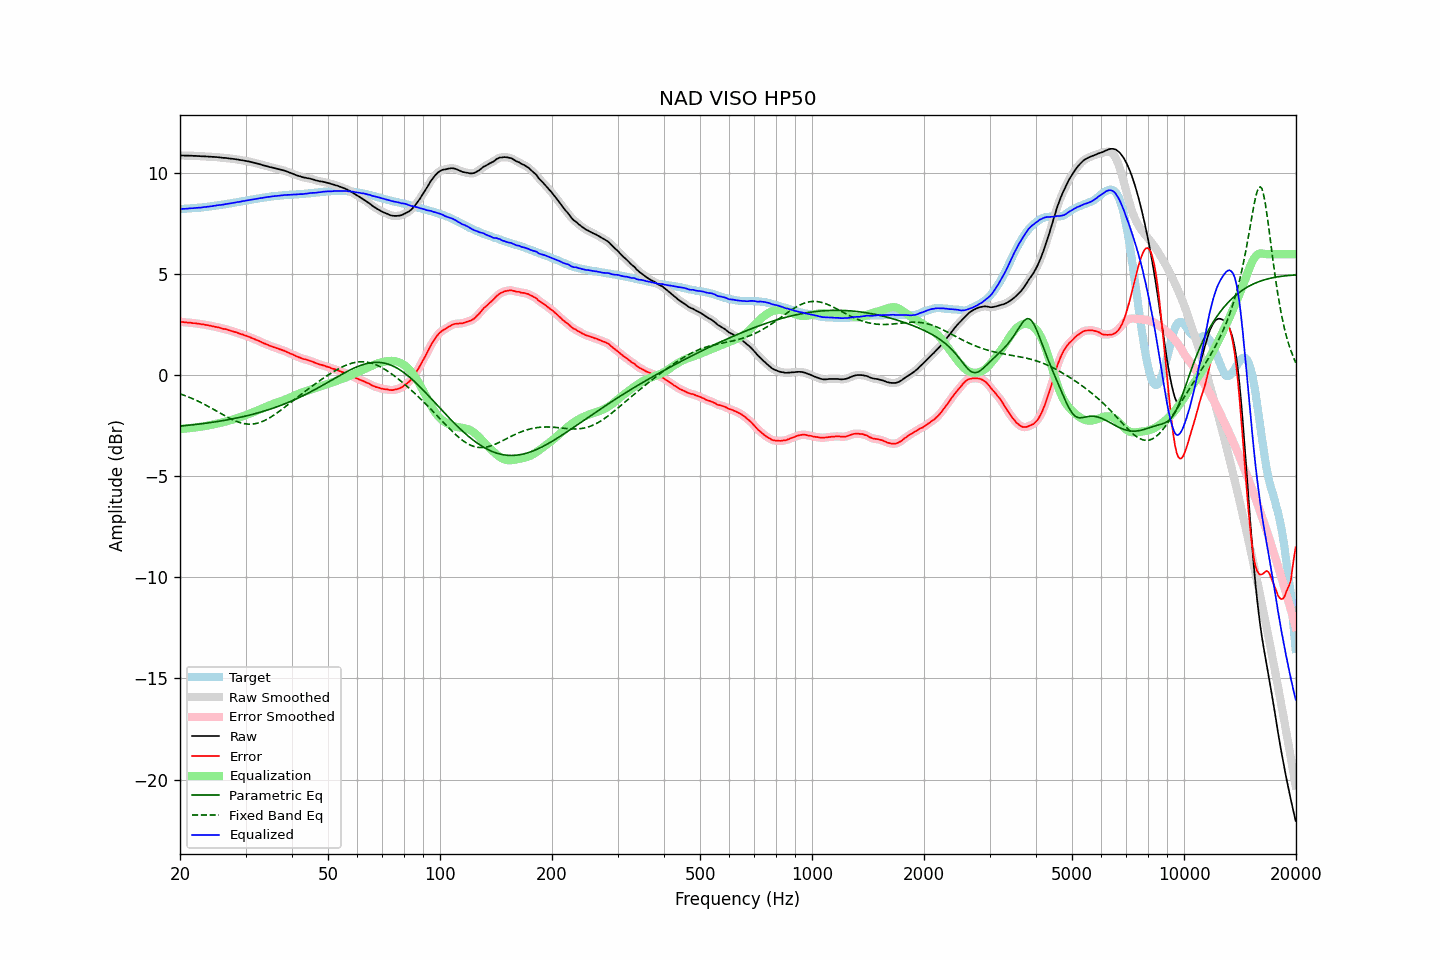

Values plotted in this chart, from the file beside it:
frequency, raw, error, smoothed, error_smoothed, equalization, parametric_eq, fixed_band_eq, equalized_raw, equalized_smoothed, target
20.00, 10.89, 2.65, 10.89, 2.66, -2.65, -2.51, -0.91, 8.23, 8.23, 8.23
20.20, 10.89, 2.65, 10.88, 2.65, -2.65, -2.50, -0.94, 8.24, 8.24, 8.23
20.40, 10.89, 2.64, 10.88, 2.64, -2.64, -2.49, -0.97, 8.25, 8.24, 8.24
20.61, 10.88, 2.62, 10.88, 2.63, -2.63, -2.49, -1.00, 8.24, 8.25, 8.25
20.81, 10.88, 2.62, 10.88, 2.62, -2.62, -2.48, -1.03, 8.25, 8.25, 8.25
21.02, 10.88, 2.61, 10.88, 2.62, -2.62, -2.47, -1.06, 8.26, 8.26, 8.26
21.23, 10.88, 2.61, 10.88, 2.61, -2.61, -2.46, -1.09, 8.27, 8.27, 8.26
21.44, 10.88, 2.60, 10.87, 2.60, -2.60, -2.45, -1.12, 8.28, 8.27, 8.27
21.66, 10.87, 2.59, 10.87, 2.59, -2.59, -2.44, -1.16, 8.27, 8.28, 8.28
21.87, 10.87, 2.59, 10.87, 2.58, -2.58, -2.44, -1.19, 8.28, 8.28, 8.28
22.09, 10.87, 2.58, 10.86, 2.57, -2.57, -2.43, -1.23, 8.29, 8.29, 8.29
22.31, 10.86, 2.56, 10.86, 2.56, -2.56, -2.42, -1.27, 8.29, 8.30, 8.30
22.54, 10.86, 2.56, 10.85, 2.55, -2.55, -2.41, -1.30, 8.30, 8.30, 8.30
22.76, 10.85, 2.54, 10.85, 2.54, -2.54, -2.40, -1.34, 8.31, 8.31, 8.31
22.99, 10.85, 2.53, 10.85, 2.53, -2.53, -2.39, -1.38, 8.32, 8.32, 8.32
23.22, 10.85, 2.52, 10.84, 2.51, -2.51, -2.38, -1.43, 8.33, 8.33, 8.33
23.45, 10.84, 2.50, 10.84, 2.50, -2.50, -2.37, -1.47, 8.34, 8.34, 8.34
23.69, 10.84, 2.49, 10.83, 2.49, -2.49, -2.36, -1.51, 8.35, 8.35, 8.35
23.92, 10.83, 2.47, 10.83, 2.47, -2.47, -2.34, -1.55, 8.35, 8.36, 8.36
24.16, 10.83, 2.46, 10.82, 2.46, -2.46, -2.33, -1.60, 8.37, 8.37, 8.37
24.40, 10.82, 2.44, 10.82, 2.44, -2.44, -2.32, -1.64, 8.38, 8.38, 8.38
24.65, 10.82, 2.42, 10.81, 2.42, -2.42, -2.31, -1.69, 8.39, 8.39, 8.40
24.89, 10.81, 2.40, 10.81, 2.40, -2.41, -2.30, -1.73, 8.40, 8.40, 8.40
25.14, 10.81, 2.39, 10.80, 2.39, -2.39, -2.29, -1.78, 8.42, 8.42, 8.41
25.39, 10.80, 2.37, 10.80, 2.37, -2.37, -2.27, -1.82, 8.43, 8.43, 8.42
25.65, 10.79, 2.35, 10.79, 2.35, -2.35, -2.26, -1.87, 8.44, 8.44, 8.43
25.91, 10.78, 2.32, 10.78, 2.33, -2.33, -2.25, -1.91, 8.44, 8.45, 8.45
26.16, 10.77, 2.30, 10.77, 2.31, -2.31, -2.23, -1.96, 8.45, 8.46, 8.46
26.43, 10.77, 2.30, 10.76, 2.29, -2.29, -2.22, -2.00, 8.47, 8.47, 8.47
26.69, 10.76, 2.28, 10.76, 2.27, -2.27, -2.21, -2.04, 8.49, 8.49, 8.48
26.96, 10.75, 2.25, 10.75, 2.25, -2.25, -2.19, -2.09, 8.50, 8.50, 8.50
27.23, 10.74, 2.23, 10.74, 2.23, -2.23, -2.18, -2.13, 8.51, 8.51, 8.51
27.50, 10.73, 2.20, 10.73, 2.20, -2.20, -2.16, -2.17, 8.52, 8.52, 8.53
27.77, 10.72, 2.18, 10.72, 2.18, -2.18, -2.15, -2.20, 8.54, 8.54, 8.54
28.05, 10.71, 2.15, 10.71, 2.15, -2.15, -2.13, -2.24, 8.55, 8.55, 8.56
28.33, 10.70, 2.13, 10.70, 2.13, -2.13, -2.11, -2.27, 8.57, 8.57, 8.56
28.62, 10.69, 2.10, 10.68, 2.10, -2.10, -2.10, -2.30, 8.58, 8.58, 8.58
28.90, 10.67, 2.07, 10.67, 2.08, -2.08, -2.08, -2.33, 8.59, 8.60, 8.59
29.19, 10.66, 2.04, 10.66, 2.05, -2.05, -2.06, -2.35, 8.61, 8.61, 8.61
29.48, 10.65, 2.03, 10.64, 2.02, -2.02, -2.04, -2.37, 8.62, 8.62, 8.62
29.78, 10.63, 1.99, 10.63, 1.99, -1.99, -2.03, -2.39, 8.63, 8.64, 8.64
30.08, 10.62, 1.97, 10.61, 1.96, -1.96, -2.01, -2.40, 8.65, 8.65, 8.65
30.38, 10.60, 1.93, 10.60, 1.93, -1.93, -1.99, -2.41, 8.66, 8.66, 8.67
30.68, 10.59, 1.91, 10.58, 1.91, -1.90, -1.97, -2.41, 8.68, 8.68, 8.68
30.99, 10.57, 1.87, 10.57, 1.87, -1.87, -1.95, -2.41, 8.69, 8.69, 8.69
31.30, 10.55, 1.84, 10.55, 1.84, -1.84, -1.93, -2.41, 8.70, 8.71, 8.70
31.61, 10.53, 1.81, 10.53, 1.81, -1.81, -1.91, -2.40, 8.72, 8.72, 8.72
31.93, 10.51, 1.78, 10.51, 1.77, -1.77, -1.89, -2.38, 8.73, 8.73, 8.73
32.24, 10.49, 1.74, 10.49, 1.74, -1.74, -1.87, -2.37, 8.75, 8.75, 8.75
32.57, 10.47, 1.71, 10.47, 1.71, -1.70, -1.84, -2.34, 8.76, 8.76, 8.76
32.89, 10.45, 1.67, 10.44, 1.67, -1.67, -1.82, -2.32, 8.78, 8.77, 8.78
33.22, 10.42, 1.63, 10.42, 1.63, -1.63, -1.80, -2.29, 8.78, 8.79, 8.78
33.55, 10.40, 1.59, 10.40, 1.60, -1.60, -1.77, -2.25, 8.80, 8.80, 8.80
33.89, 10.38, 1.57, 10.38, 1.56, -1.56, -1.75, -2.22, 8.81, 8.81, 8.81
34.23, 10.36, 1.53, 10.35, 1.53, -1.53, -1.72, -2.18, 8.83, 8.82, 8.83
34.57, 10.34, 1.50, 10.33, 1.50, -1.50, -1.70, -2.13, 8.84, 8.84, 8.84
34.92, 10.31, 1.46, 10.31, 1.47, -1.47, -1.67, -2.09, 8.84, 8.85, 8.84
35.27, 10.30, 1.44, 10.29, 1.44, -1.44, -1.65, -2.04, 8.86, 8.86, 8.86
35.62, 10.28, 1.41, 10.27, 1.41, -1.41, -1.62, -1.99, 8.87, 8.87, 8.87
35.97, 10.26, 1.38, 10.26, 1.38, -1.38, -1.59, -1.93, 8.88, 8.88, 8.88
... 635 more rows
